The GitHub repository Kyoeun33/yawm1 contains a labelled image folder "eyes" with 2 categories: closed, open. Examples follow, each with its label.

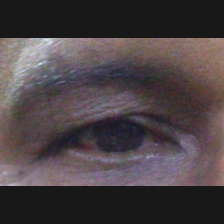
Label: open

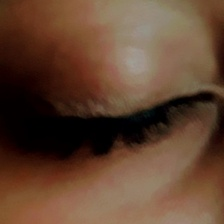
Label: closed

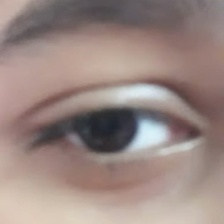
Label: open

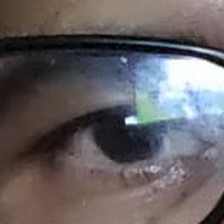
Label: open

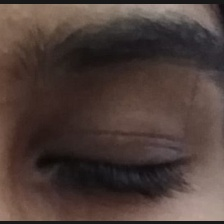
Label: closed

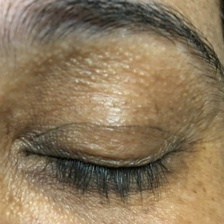
Label: closed
